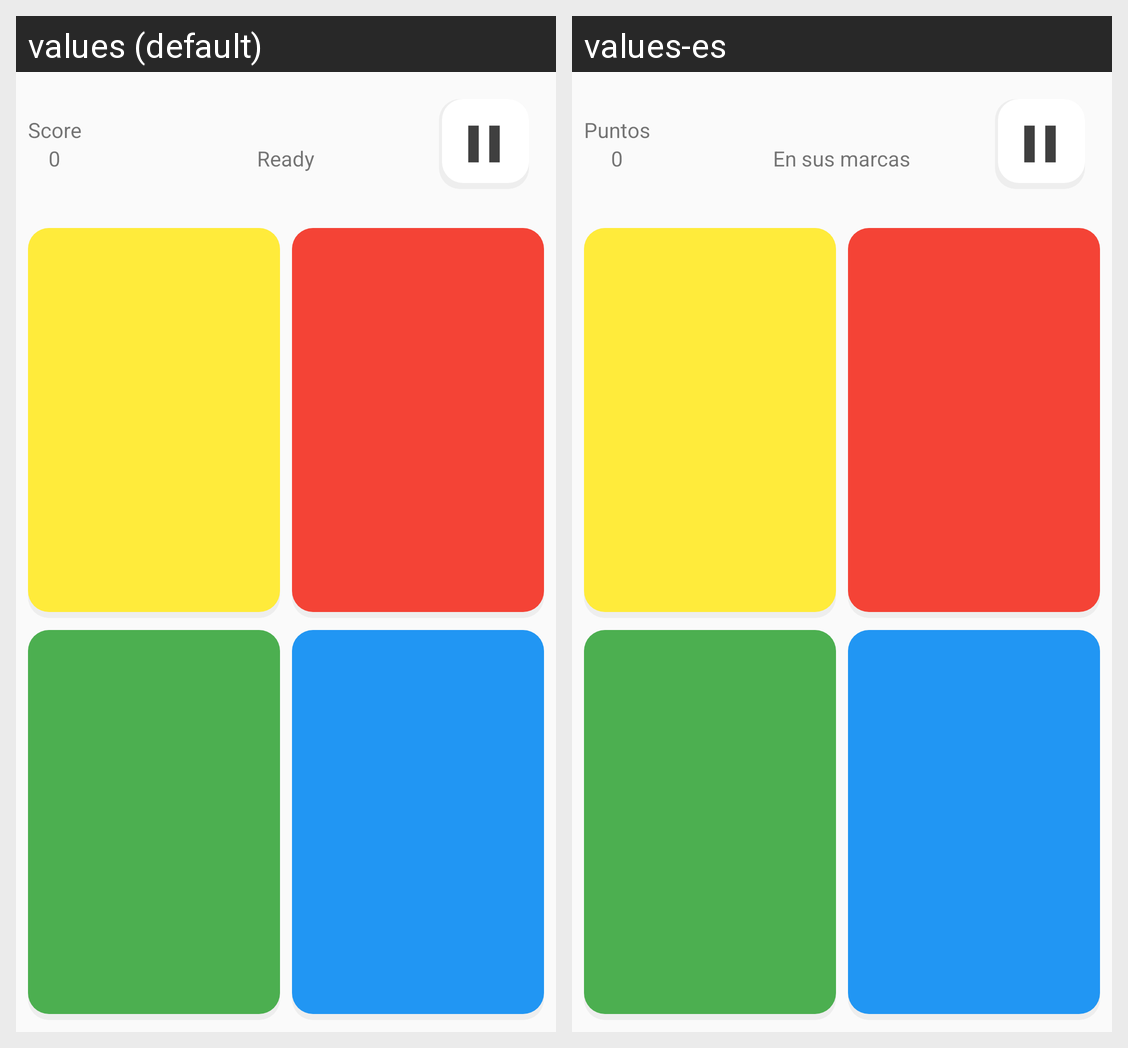

The same Android screen rendered under two of its app's locales, left to right. List the strings drawn on it with the default value and each locale's translation.
Android screen res/layout/game_board_activity.xml rendered under 2 locales, left to right: values (default), values-es. Device: Nexus 5 (rendered at 1080×1920; each locale shown at half size, 540×960, under a caption strip naming it); theme AppTheme.
Strings drawn on this screen, with the default value and each locale's value (text and hints the layout hard-codes, and strings that could not be matched under every locale, appear in the picture but are not listed):

score_main_activity
  values: Score
  values-es: Puntos

default_score_main_activity
  values: 0
  values-es: 0

ready
  values: Ready
  values-es: En sus marcas
